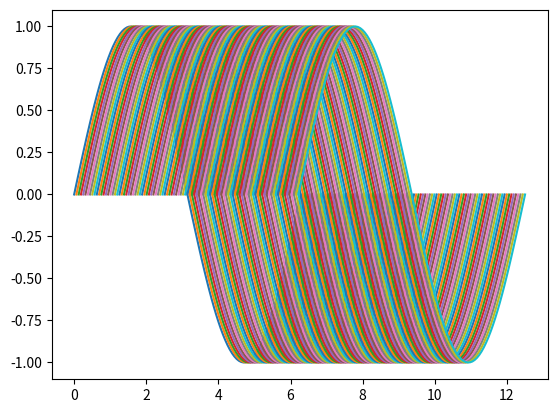

Reproduce this figure in Python.
import numpy as np 
import matplotlib.pyplot as plt

x = np.linspace(0, 2 * np.pi, 100)
y = np.sin(x)
y2 = np.cos(x)

for i in range(100):
    plt.plot(x+ 2*np.pi/100 * i, y)
plt.show()
